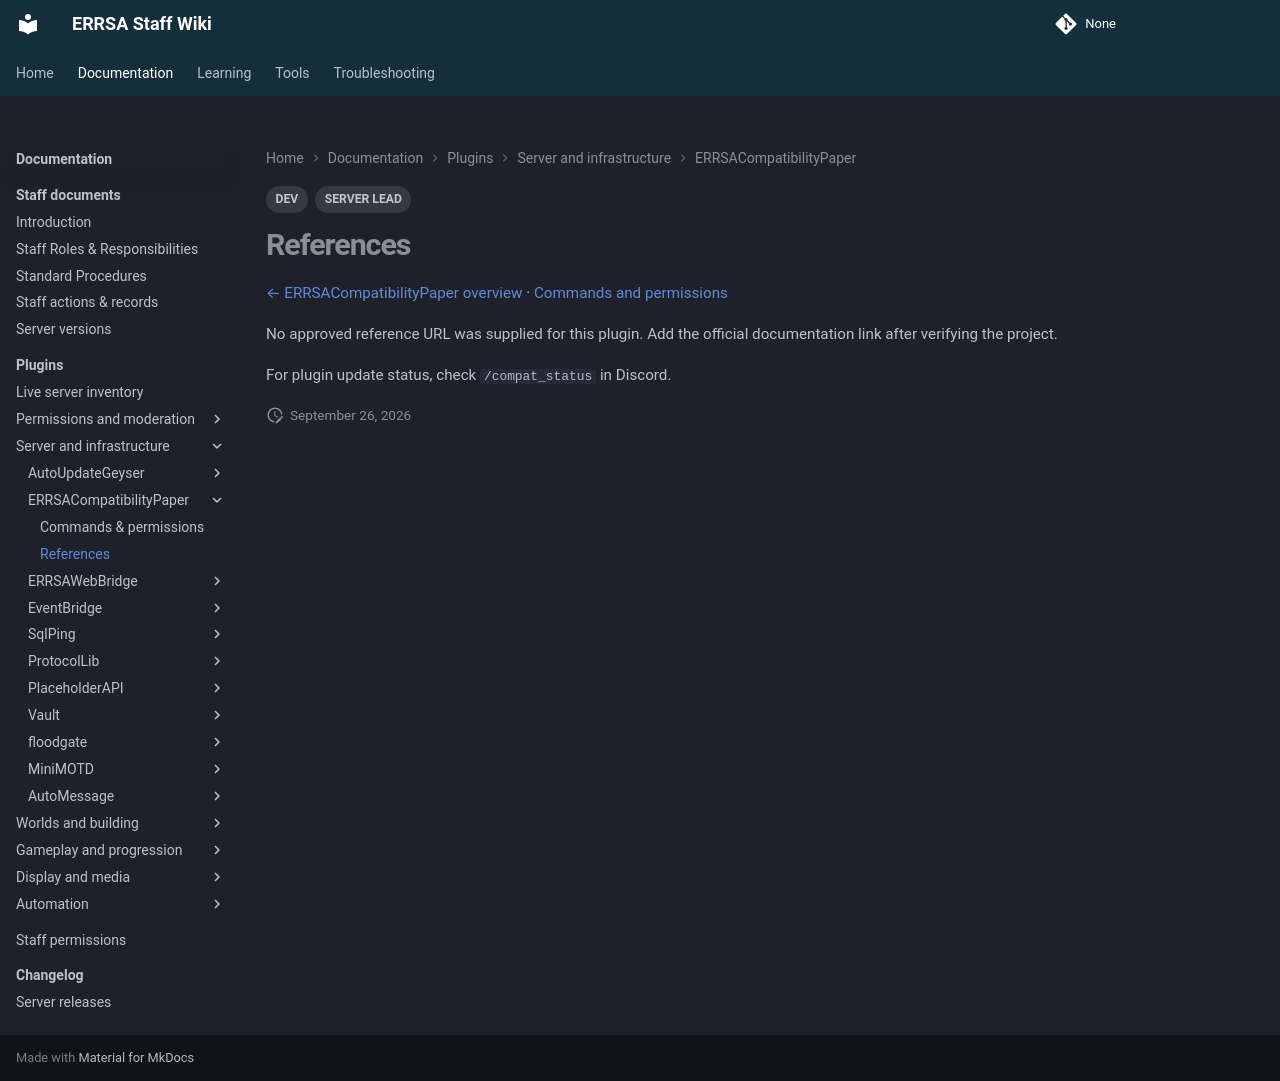

repository: DB-ERRSA/ERRSA-Staff-Wiki · page: documentation/plugins/errsacompatibilitypaper/references/index.html · generator: mkdocs

---
title: ERRSACompatibilityPaper references
tags:
  - DEV
  - SERVER LEAD
---

# References

[← ERRSACompatibilityPaper overview](index.md) · [Commands and permissions](commands.md)

No approved reference URL was supplied for this plugin. Add the official documentation link after verifying the project.

For plugin update status, check `/compat_status` in Discord.
